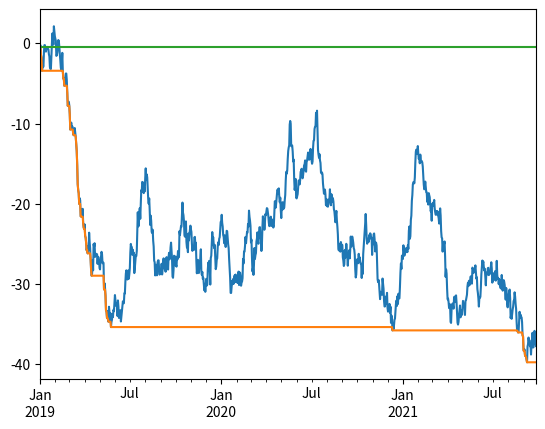
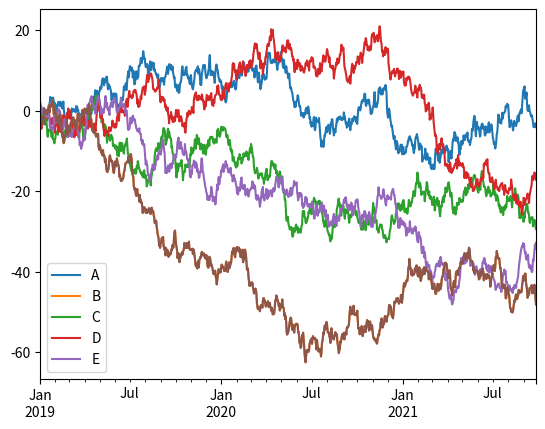
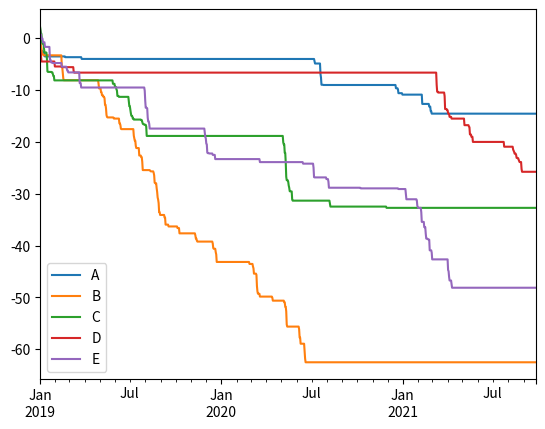

Recreate these plots in Python, in order. (Note: this script raises an exception after producing the figures.)
# -*- coding: utf-8 -*-
import numpy as np
import pandas as pd
import matplotlib.pyplot as plt


ts = pd.Series(np.random.randn(1000),
               index=pd.date_range('2019-01-01', periods=1000))

# %%
ts = ts.cumsum()
ts.plot()

# %%
ts = ts.cummin()
ts.plot()

# %%
ts = ts.cummax()
ts.plot()

# %%
df = pd.DataFrame(np.random.randn(1000, 5),
                  index=pd.date_range('2019-01-01', periods=1000),
                  columns=list('ABCDE'))

# %%
df = df.cumsum()
df.plot()

df['B'].plot()
# %%
df = df.cummin()
df.plot()

# %%
df.iloc[5].plot(kind='bar')